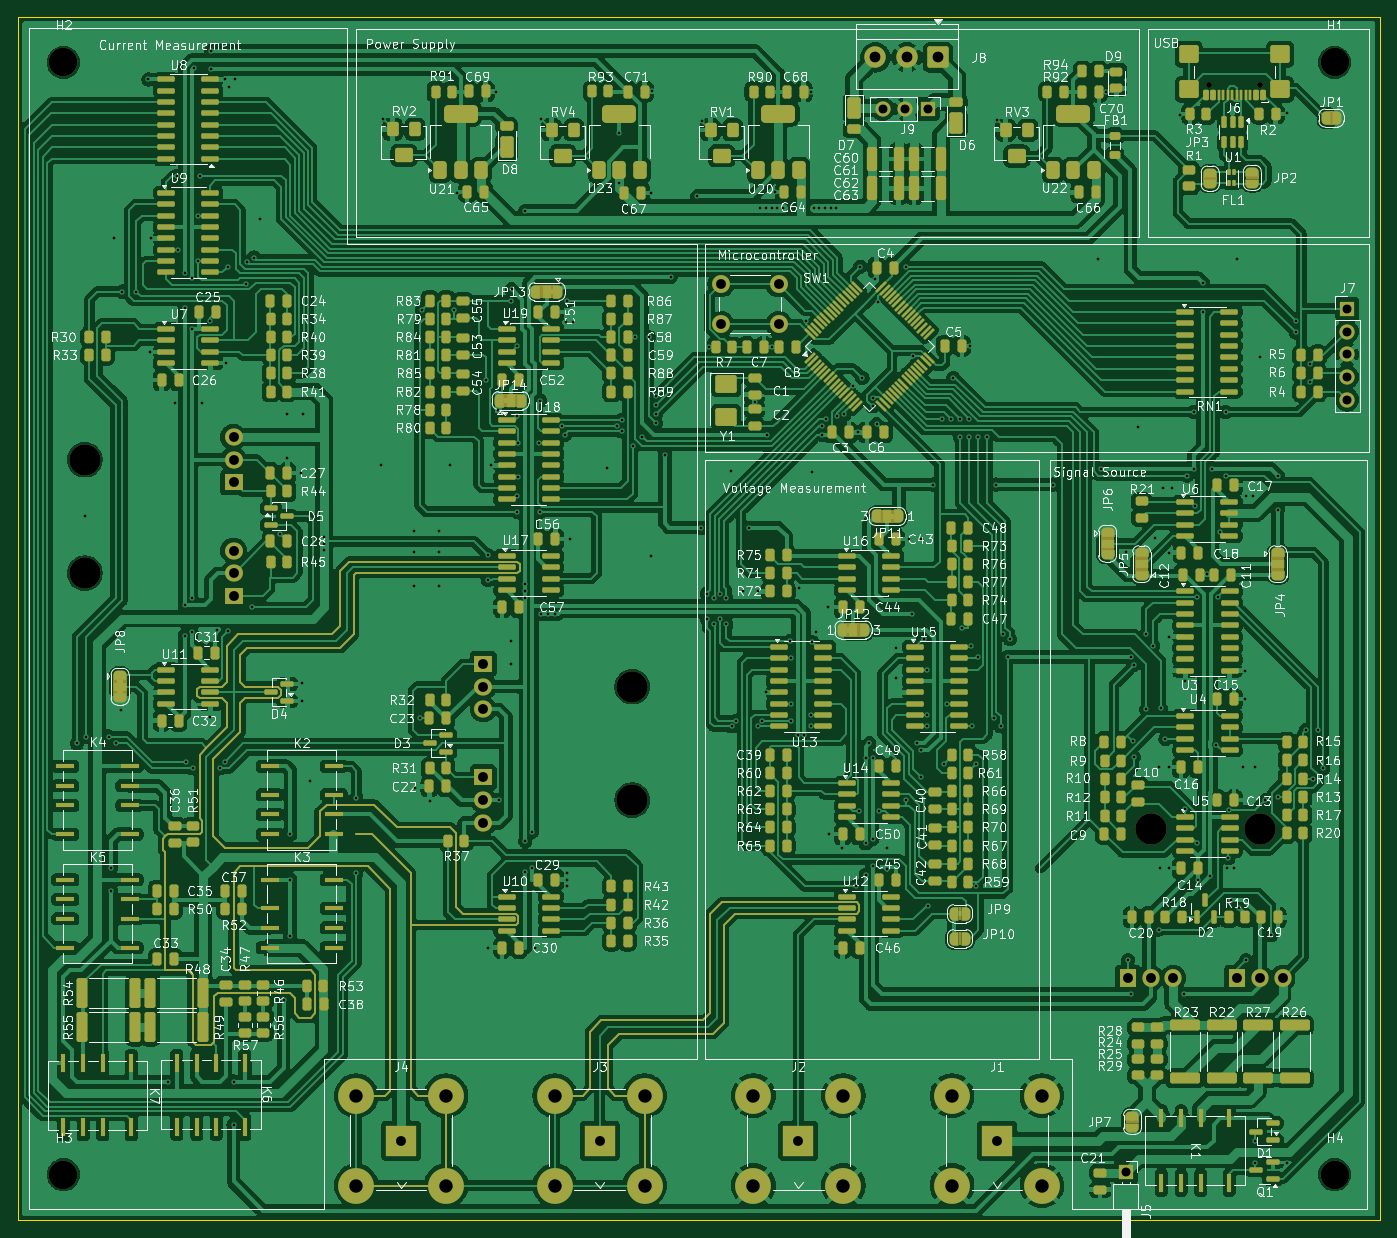
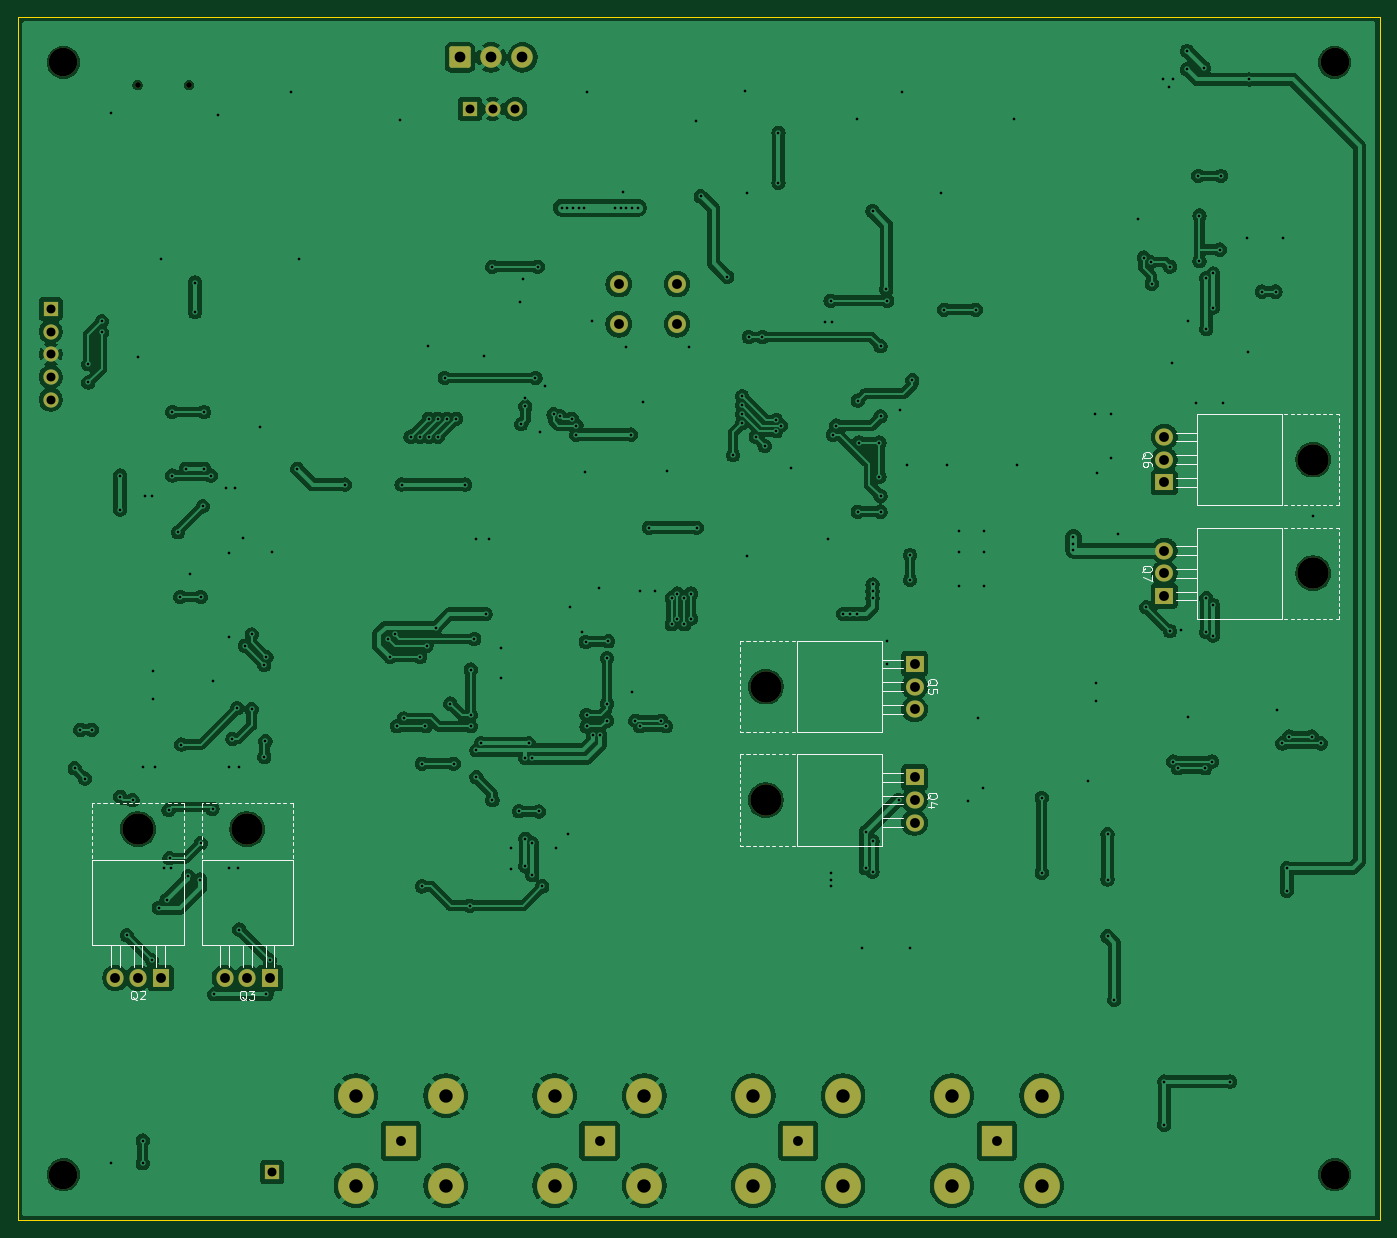
Circuit board: 11 layer files. Board 152.4 x 134.6 mm.
- bottom_copper: Main Board-B_Cu.gbr (368743 bytes)
- bottom_mask: Main Board-B_Mask.gbr (3607 bytes)
- paste: Main Board-B_Paste.gbr (453 bytes)
- bottom_silk: Main Board-B_Silkscreen.gbr (23098 bytes)
- outline: Main Board-Edge_Cuts.gbr (607 bytes)
- top_copper: Main Board-F_Cu.gbr (778032 bytes)
- top_mask: Main Board-F_Mask.gbr (42658 bytes)
- paste: Main Board-F_Paste.gbr (28011 bytes)
- top_silk: Main Board-F_Silkscreen.gbr (471227 bytes)
- drill: Main Board-NPTH.drl (649 bytes)
- drill: Main Board-PTH.drl (7218 bytes)

=== bottom_copper: Main Board-B_Cu.gbr (368743 bytes, source omitted) ===
=== bottom_mask: Main Board-B_Mask.gbr ===
%TF.GenerationSoftware,KiCad,Pcbnew,9.0.7*%
%TF.CreationDate,2026-03-02T03:06:34+00:00*%
%TF.ProjectId,Main Board,4d61696e-2042-46f6-9172-642e6b696361,rev?*%
%TF.SameCoordinates,Original*%
%TF.FileFunction,Soldermask,Bot*%
%TF.FilePolarity,Negative*%
%FSLAX46Y46*%
G04 Gerber Fmt 4.6, Leading zero omitted, Abs format (unit mm)*
G04 Created by KiCad (PCBNEW 9.0.7) date 2026-03-02 03:06:34*
%MOMM*%
%LPD*%
G01*
G04 APERTURE LIST*
G04 Aperture macros list*
%AMRoundRect*
0 Rectangle with rounded corners*
0 $1 Rounding radius*
0 $2 $3 $4 $5 $6 $7 $8 $9 X,Y pos of 4 corners*
0 Add a 4 corners polygon primitive as box body*
4,1,4,$2,$3,$4,$5,$6,$7,$8,$9,$2,$3,0*
0 Add four circle primitives for the rounded corners*
1,1,$1+$1,$2,$3*
1,1,$1+$1,$4,$5*
1,1,$1+$1,$6,$7*
1,1,$1+$1,$8,$9*
0 Add four rect primitives between the rounded corners*
20,1,$1+$1,$2,$3,$4,$5,0*
20,1,$1+$1,$4,$5,$6,$7,0*
20,1,$1+$1,$6,$7,$8,$9,0*
20,1,$1+$1,$8,$9,$2,$3,0*%
G04 Aperture macros list end*
%ADD10C,3.200000*%
%ADD11R,1.700000X1.700000*%
%ADD12C,1.700000*%
%ADD13R,3.500000X3.500000*%
%ADD14C,4.000000*%
%ADD15C,0.650000*%
%ADD16C,2.000000*%
%ADD17RoundRect,0.250001X0.949999X0.949999X-0.949999X0.949999X-0.949999X-0.949999X0.949999X-0.949999X0*%
%ADD18C,2.400000*%
%ADD19C,3.500000*%
%ADD20R,1.905000X2.000000*%
%ADD21O,1.905000X2.000000*%
%ADD22R,2.000000X1.905000*%
%ADD23O,2.000000X1.905000*%
G04 APERTURE END LIST*
D10*
%TO.C,H2*%
X49530000Y-31750000D03*
%TD*%
D11*
%TO.C,J8*%
X146272001Y-36957000D03*
D12*
X143732001Y-36957000D03*
X141192001Y-36957000D03*
%TD*%
D13*
%TO.C,J2*%
X131775200Y-152400000D03*
D14*
X136800200Y-157425000D03*
X136800200Y-147375000D03*
X126750200Y-157425000D03*
X126750200Y-147375000D03*
%TD*%
D13*
%TO.C,J1*%
X154000200Y-152400000D03*
D14*
X159025200Y-157425000D03*
X159025200Y-147375000D03*
X148975200Y-157425000D03*
X148975200Y-147375000D03*
%TD*%
D13*
%TO.C,J3*%
X109550200Y-152400000D03*
D14*
X114575200Y-157425000D03*
X114575200Y-147375000D03*
X104525200Y-157425000D03*
X104525200Y-147375000D03*
%TD*%
D11*
%TO.C,J7*%
X193184000Y-59326000D03*
D12*
X193184000Y-61866000D03*
X193184000Y-64406000D03*
X193184000Y-66946000D03*
X193184000Y-69486000D03*
%TD*%
D10*
%TO.C,H3*%
X49530000Y-156210000D03*
%TD*%
%TO.C,H4*%
X191770000Y-156210000D03*
%TD*%
D11*
%TO.C,J5*%
X168413002Y-155916813D03*
%TD*%
D15*
%TO.C,J6*%
X183466656Y-34275187D03*
X177686656Y-34275187D03*
%TD*%
D16*
%TO.C,SW1*%
X123104671Y-56554295D03*
X129604671Y-56554295D03*
X123104671Y-61054295D03*
X129604671Y-61054295D03*
%TD*%
D10*
%TO.C,H1*%
X191770000Y-31750000D03*
%TD*%
D13*
%TO.C,J4*%
X87325200Y-152400000D03*
D14*
X92350200Y-157425000D03*
X92350200Y-147375000D03*
X82300200Y-157425000D03*
X82300200Y-147375000D03*
%TD*%
D17*
%TO.C,J9*%
X147393690Y-31188214D03*
D18*
X143893690Y-31188214D03*
X140393691Y-31188214D03*
%TD*%
D19*
%TO.C,Q3*%
X171196000Y-117546691D03*
D20*
X168656000Y-134206691D03*
D21*
X171196000Y-134206691D03*
X173736000Y-134206691D03*
%TD*%
D19*
%TO.C,Q6*%
X51920000Y-76200000D03*
D22*
X68580000Y-78740000D03*
D23*
X68580000Y-76200000D03*
X68580000Y-73660001D03*
%TD*%
D19*
%TO.C,Q5*%
X113180000Y-101600000D03*
D22*
X96520000Y-99060000D03*
D23*
X96520000Y-101600000D03*
X96520000Y-104140000D03*
%TD*%
D19*
%TO.C,Q7*%
X51920000Y-88918000D03*
D22*
X68580000Y-91458000D03*
D23*
X68580000Y-88918000D03*
X68580000Y-86378000D03*
%TD*%
D19*
%TO.C,Q4*%
X113180000Y-114300000D03*
D22*
X96520000Y-111760000D03*
D23*
X96520000Y-114300000D03*
X96520000Y-116840000D03*
%TD*%
D19*
%TO.C,Q2*%
X183409259Y-117544831D03*
D20*
X180869259Y-134204831D03*
D21*
X183409259Y-134204831D03*
X185949258Y-134204831D03*
%TD*%
M02*

=== paste: Main Board-B_Paste.gbr ===
%TF.GenerationSoftware,KiCad,Pcbnew,9.0.7*%
%TF.CreationDate,2026-03-02T03:06:32+00:00*%
%TF.ProjectId,Main Board,4d61696e-2042-46f6-9172-642e6b696361,rev?*%
%TF.SameCoordinates,Original*%
%TF.FileFunction,Paste,Bot*%
%TF.FilePolarity,Positive*%
%FSLAX46Y46*%
G04 Gerber Fmt 4.6, Leading zero omitted, Abs format (unit mm)*
G04 Created by KiCad (PCBNEW 9.0.7) date 2026-03-02 03:06:32*
%MOMM*%
%LPD*%
G01*
G04 APERTURE LIST*
G04 APERTURE END LIST*
M02*

=== bottom_silk: Main Board-B_Silkscreen.gbr (23098 bytes, source omitted) ===
=== outline: Main Board-Edge_Cuts.gbr ===
%TF.GenerationSoftware,KiCad,Pcbnew,9.0.7*%
%TF.CreationDate,2026-03-02T03:06:34+00:00*%
%TF.ProjectId,Main Board,4d61696e-2042-46f6-9172-642e6b696361,rev?*%
%TF.SameCoordinates,Original*%
%TF.FileFunction,Profile,NP*%
%FSLAX46Y46*%
G04 Gerber Fmt 4.6, Leading zero omitted, Abs format (unit mm)*
G04 Created by KiCad (PCBNEW 9.0.7) date 2026-03-02 03:06:34*
%MOMM*%
%LPD*%
G01*
G04 APERTURE LIST*
%TA.AperFunction,Profile*%
%ADD10C,0.050000*%
%TD*%
G04 APERTURE END LIST*
D10*
X44450000Y-26670000D02*
X196849531Y-26670000D01*
X196849531Y-161290000D01*
X44450000Y-161290000D01*
X44450000Y-26670000D01*
M02*

=== top_copper: Main Board-F_Cu.gbr (778032 bytes, source omitted) ===
=== top_mask: Main Board-F_Mask.gbr (42658 bytes, source omitted) ===
=== paste: Main Board-F_Paste.gbr (28011 bytes, source omitted) ===
=== top_silk: Main Board-F_Silkscreen.gbr (471227 bytes, source omitted) ===
=== drill: Main Board-NPTH.drl ===
M48
; DRILL file {KiCad 9.0.7} date 2026-03-02T03:06:26+0000
; FORMAT={-:-/ absolute / metric / decimal}
; #@! TF.CreationDate,2026-03-02T03:06:26+00:00
; #@! TF.GenerationSoftware,Kicad,Pcbnew,9.0.7
; #@! TF.FileFunction,NonPlated,1,2,NPTH
FMAT,2
METRIC
; #@! TA.AperFunction,NonPlated,NPTH,ComponentDrill
T1C0.650
; #@! TA.AperFunction,NonPlated,NPTH,ComponentDrill
T2C3.200
; #@! TA.AperFunction,NonPlated,NPTH,ComponentDrill
T3C3.500
%
G90
G05
T1
X177.687Y-34.275
X183.467Y-34.275
T2
X49.53Y-31.75
X49.53Y-156.21
X191.77Y-31.75
X191.77Y-156.21
T3
X51.92Y-76.2
X51.92Y-88.918
X113.18Y-101.6
X113.18Y-114.3
X171.196Y-117.547
X183.409Y-117.545
M30

=== drill: Main Board-PTH.drl (7218 bytes, source omitted) ===
